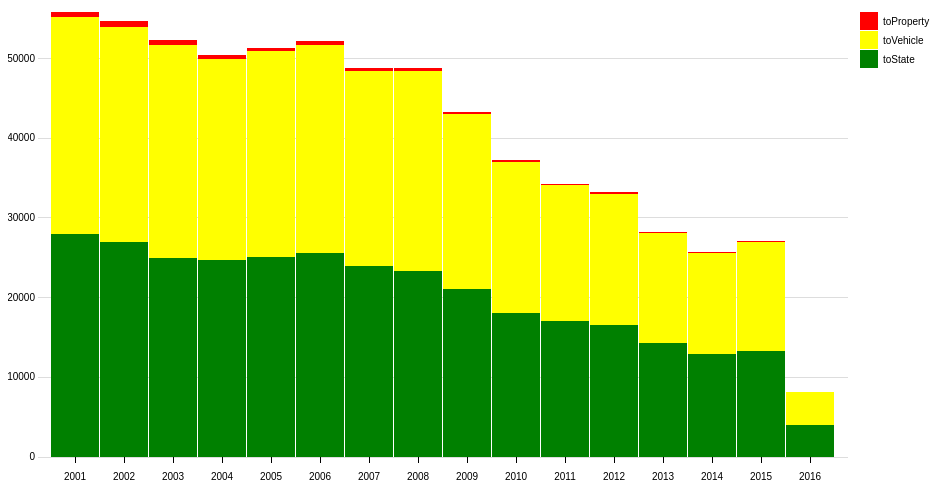
D3 v3 page, settled after 360 driven frames (6 s of simulated time); the page loaded 1 data file(s).



		// Setup svg using Bostock's margin convention

		var margin = { top: 20, right: 160, bottom: 35, left: 30 };

		var width = 1000 - margin.left - margin.right,
			height = 500 - margin.top - margin.bottom;

		var svg = d3.select("body")
			.append("svg")
			.attr("width", width + margin.left + margin.right)
			.attr("height", height + margin.top + margin.bottom)
			.append("g")
			.attr("transform", "translate(" + margin.left + "," + margin.top + ")");


		/* Data in strings like it would be if imported from a csv */

		d3.json("all2.json", function (data) {
			var parse = d3.time.format("%Y").parse;


			// Transpose the data into layers
			var dataset = d3.layout.stack()(["toProperty", "toVehicle","toState"].map(function (fruit) {
				return data.map(function (d) {
					return { x: parse(d.Year), y: +d[fruit] };
				});
			}));



			// Set x, y and colors
			var x = d3.scale.ordinal()
				.domain(dataset[0].map(function (d) { return d.x; }))
				.rangeRoundBands([10, width - 10], 0.02);

			var y = d3.scale.linear()
				.domain([0, d3.max(dataset, function (d) { return d3.max(d, function (d) { return d.y0 + d.y; }); })])
				.range([height, 0]);

			//var colors = ["#ff331f", "#657ed4","green"];
			var colors = ["green","yellow","red"];

			// Define and draw axes
			var yAxis = d3.svg.axis()
				.scale(y)
				.orient("left")
				.ticks(5)
				.tickSize(-width, 0, 0)
				.tickFormat(function (d) { return d });

			var xAxis = d3.svg.axis()
				.scale(x)
				.orient("bottom")
				.tickPadding(10)
				.tickFormat(d3.time.format("%Y"));

			svg.append("g")
				.attr("class", "y axis")
				.call(yAxis);

			svg.append("g")
				.attr("class", "x axis")
				.attr("transform", "translate(0," + height + ")")
				.call(xAxis);


			// Create groups for each series, rects for each segment 
			var groups = svg.selectAll("g.cost")
				.data(dataset)
				.enter().append("g")
				.attr("class", "cost")
				.style("fill", function (d, i) { return colors[i]; });

			var rect = groups.selectAll("rect")
				.data(function (d) { return d; })
				.enter()
				.append("rect")
				.attr("x", function (d) { return x(d.x); })
				.attr("y", function (d) { return y(d.y0 + d.y); })
				.attr("height", function (d) { return y(d.y0) - y(d.y0 + d.y); })
				.attr("width", x.rangeBand())
				.on("mouseover", function () { tooltip.style("display", null); })
				.on("mouseout", function () { tooltip.style("display", "none"); })
				.on("mousemove", function (d) {
					var xPosition = d3.mouse(this)[0] - 15;
					var yPosition = d3.mouse(this)[1] - 25;
					tooltip.attr("transform", "translate(" + xPosition + "," + yPosition + ")");
					tooltip.select("text").text(d.y);
				});


			// Draw legend
			var legend = svg.selectAll(".legend")
				.data(colors)
				.enter().append("g")
				.attr("class", "legend")
				.attr("transform", function (d, i) { return "translate(30," + i * 19 + ")"; });

			legend.append("rect")
				.attr("x", width - 18)
				.attr("width", 18)
				.attr("height", 18)
				.style("fill", function (d, i) { return colors.slice().reverse()[i]; });

			legend.append("text")
				.attr("x", width + 5)
				.attr("y", 9)
				.attr("dy", ".35em")
				.style("text-anchor", "start")
				.text(function (d, i) {
					switch (i) {
						case 0: return "toProperty";
						case 1: return "toVehicle";
                    	case 2: return "toState";
                    
                    }
				});


			// Prep the tooltip bits, initial display is hidden
			var tooltip = svg.append("g")
				.attr("class", "tooltip")
				.style("display", "none");

			tooltip.append("rect")
				.attr("width", 30)
				.attr("height", 20)
				.attr("fill", "white")
				.style("opacity", 0.5);

			tooltip.append("text")
				.attr("x", 15)
				.attr("dy", "1.2em")
				.style("text-anchor", "middle")
				.attr("font-size", "12px")
				.attr("font-weight", "bold");
		}
		)
	

### data: all2.json
[
 {
  "Year": "2001",
  "toProperty": 27927,
  "toVehicle": 27258,
  "toState": 621
 },
 {
  "Year": "2002",
  "toProperty": 26933,
  "toVehicle": 27042,
  "toState": 641
 },
 {
  "Year": "2003",
  "toProperty": 24916,
  "toVehicle": 26786,
  "toState": 589
 },
 {
  "Year": "2004",
  "toProperty": 24664,
  "toVehicle": 25241,
  "toState": 520
 },
 {
  "Year": "2005",
  "toProperty": 25043,
  "toVehicle": 25827,
  "toState": 461
 },
 {
  "Year": "2006",
  "toProperty": 25564,
  "toVehicle": 26146,
  "toState": 442
 },
 {
  "Year": "2007",
  "toProperty": 23974,
  "toVehicle": 24441,
  "toState": 358
 },
 {
  "Year": "2008",
  "toProperty": 23320,
  "toVehicle": 25104,
  "toState": 314
 },
 "... 8 more items"
]